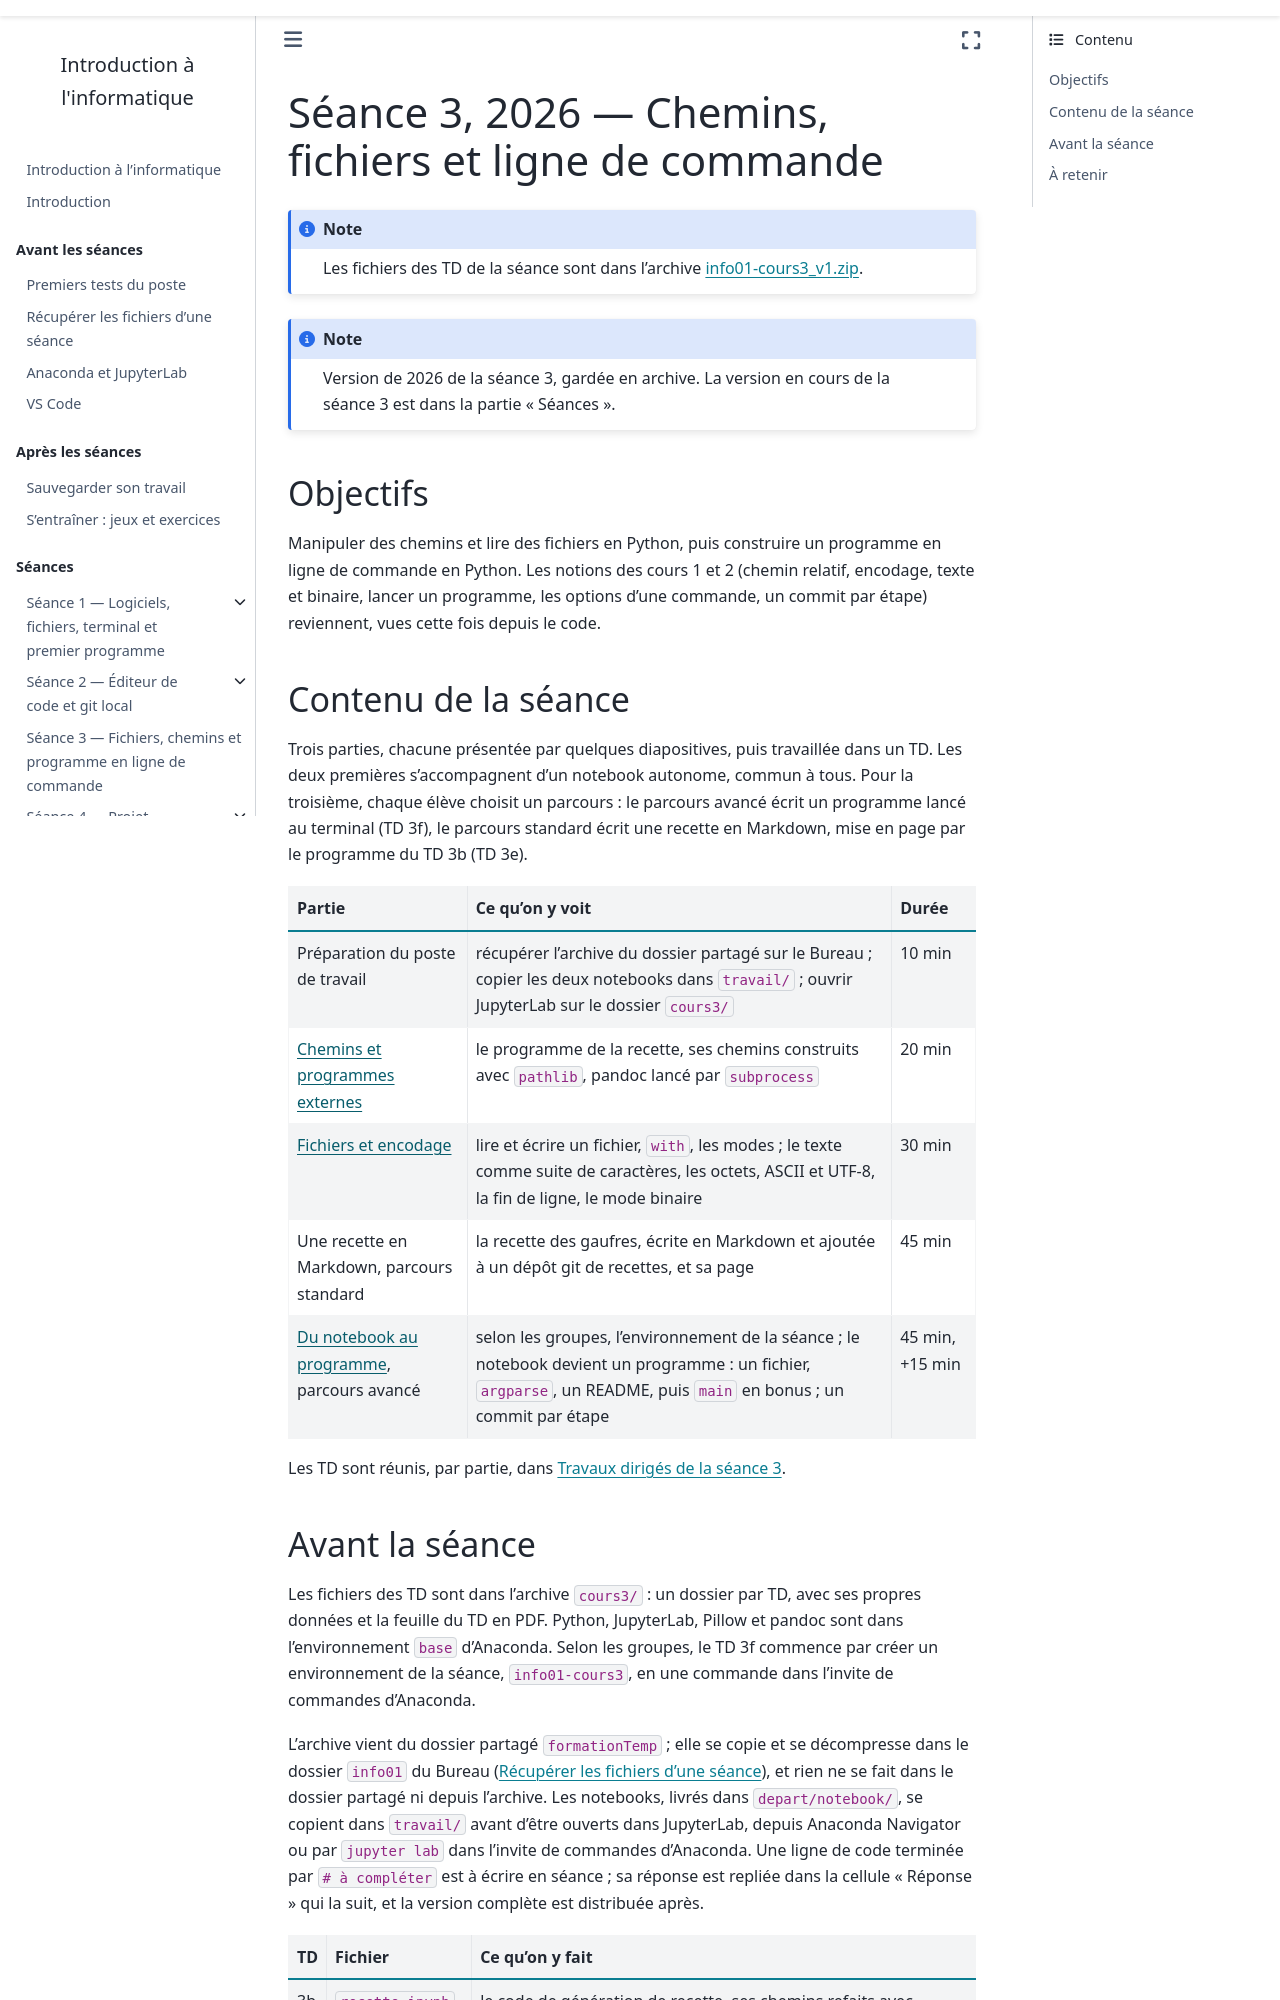

repository: geodata-ing1-info-01/cours-info-01 · page: cours3/index.html · generator: sphinx

---
title: "Séance 3, 2026 — Chemins, fichiers et ligne de commande"
---

:::{note}
Version de 2026 de la séance 3, gardée en archive. La version en cours
de la séance 3 est dans la partie « Séances ».
:::

## Objectifs

Manipuler des chemins et lire des fichiers en Python, puis construire un
programme en ligne de commande en Python. Les notions des cours 1 et 2
(chemin relatif, encodage, texte et binaire, lancer un programme, les options
d'une commande, un commit par étape) reviennent, vues cette fois depuis le
code.

## Contenu de la séance

Trois parties, chacune présentée par quelques diapositives, puis travaillée
dans un TD. Les deux premières s'accompagnent d'un notebook autonome, commun
à tous. Pour la troisième, chaque élève choisit un parcours : le parcours
avancé écrit un programme lancé au terminal (TD 3f), le parcours standard
écrit une recette en Markdown, mise en page par le programme du TD 3b
(TD 3e).

```{list-table}
:header-rows: 1

* - Partie
  - Ce qu'on y voit
  - Durée
* - Préparation du poste de travail
  - récupérer l'archive du dossier partagé sur le Bureau ; copier les deux
    notebooks dans `travail/` ; ouvrir JupyterLab sur le dossier `cours3/`
  - 10 min
* - [Chemins et programmes externes](notebook/01_chemins_programmes.md)
  - le programme de la recette, ses chemins construits avec `pathlib`,
    pandoc lancé par `subprocess`
  - 20 min
* - [Fichiers et encodage](notebook/02_fichiers_encodage.md)
  - lire et écrire un fichier, `with`, les modes ; le texte comme suite de
    caractères, les octets, ASCII et UTF-8, la fin de ligne, le mode binaire
  - 30 min
* - Une recette en Markdown, parcours standard
  - la recette des gaufres, écrite en Markdown et ajoutée à un dépôt git de recettes, et sa page
  - 45 min
* - [Du notebook au programme](notebook/03_du_notebook_au_programme.md),
    parcours avancé
  - selon les groupes, l'environnement de la séance ; le notebook devient un
    programme : un fichier, `argparse`, un README, puis `main` en bonus ; un commit par étape
  - 45 min, +15 min
```

Les TD sont réunis, par partie, dans [Travaux dirigés de la séance
3](notebook/travaux_diriges.md).
